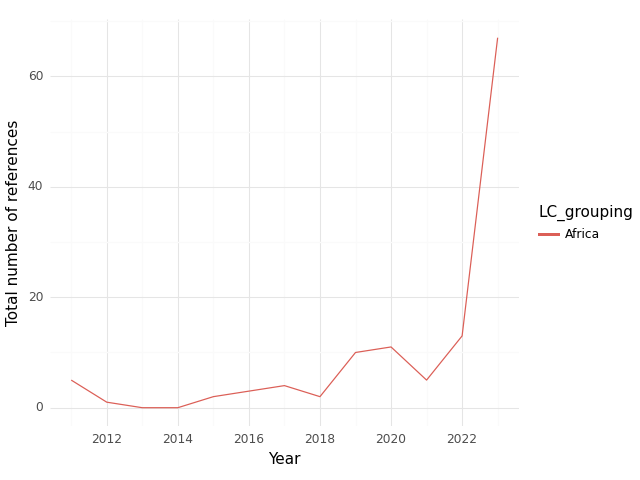

Source data for this figure (header and first rows):
, index, LC_grouping, Year, intersection, climate, health, sum
0, 0, Africa, 2011, 5.0, 21.0, 108.0, 134.0
1, 1, Africa, 2012, 1.0, 32.0, 83.0, 116.0
2, 2, Africa, 2013, 0.0, 9.0, 49.0, 58.0
3, 3, Africa, 2014, 0.0, 5.0, 50.0, 55.0
4, 4, Africa, 2015, 2.0, 19.0, 98.0, 119.0
5, 5, Africa, 2016, 3.0, 49.0, 142.0, 194.0
6, 6, Africa, 2017, 4.0, 48.0, 91.0, 143.0
7, 7, Africa, 2018, 2.0, 40.0, 215.0, 257.0
8, 8, Africa, 2019, 10.0, 108.0, 403.0, 521.0
9, 9, Africa, 2020, 11.0, 25.0, 84.0, 120.0
10, 10, Africa, 2021, 5.0, 81.0, 427.0, 513.0
11, 11, Africa, 2022, 13.0, 101.0, 483.0, 597.0
12, 12, Africa, 2023, 67.0, 631.0, 603.0, 1301
